Photos from the image-classification dataset "images" in the GitHub repository christian-kessler/recipe_picture_rating. Its 2 classes are: nice, ugly.

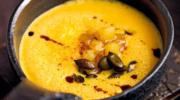
Label: nice

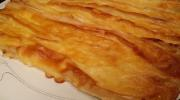
Label: ugly

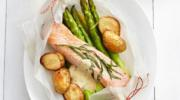
Label: nice

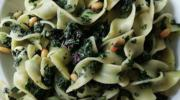
Label: ugly

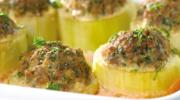
Label: ugly

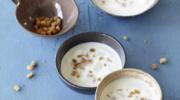
Label: nice
